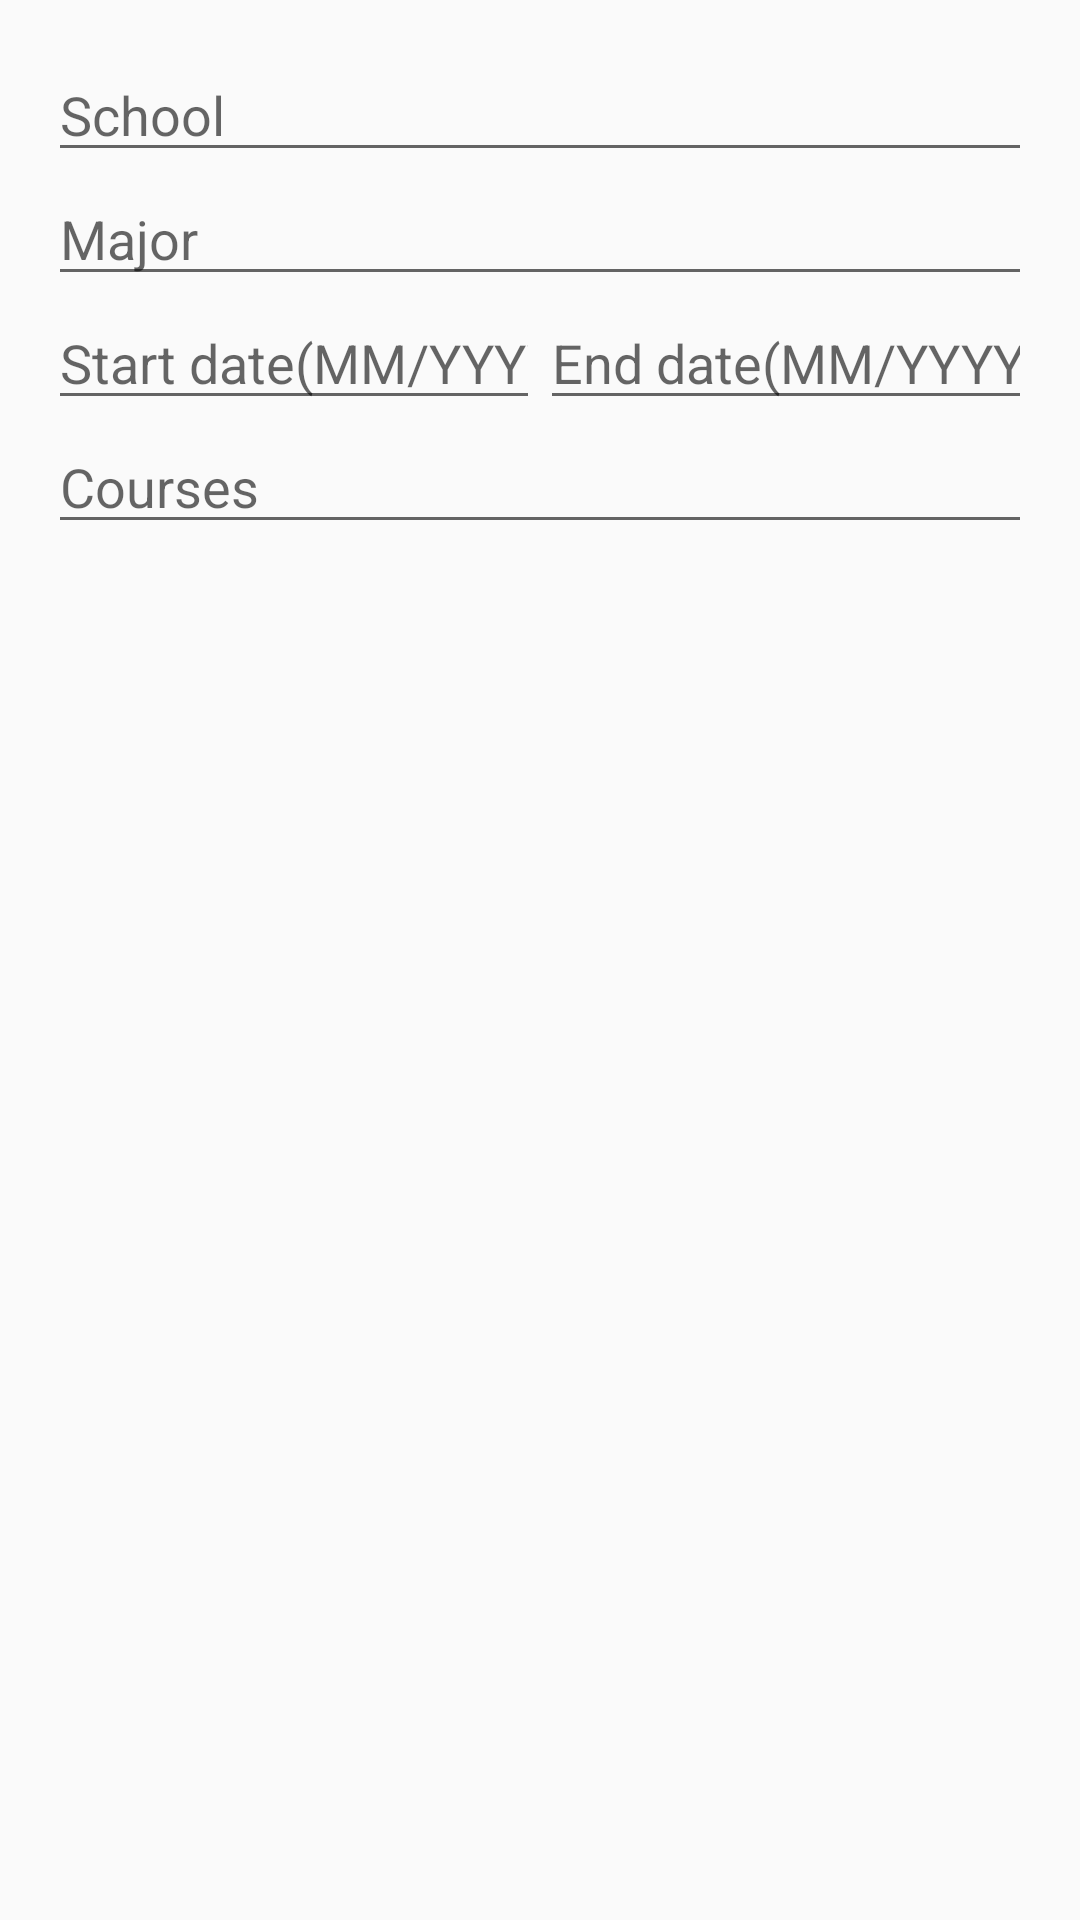

This screen was rendered from an Android layout file. Write that file and the resources it references.
<!-- AndroidManifest.xml: application theme AppTheme -->
<!-- res/layout/activity_education_edit.xml -->
<?xml version="1.0" encoding="utf-8"?>
<LinearLayout
    xmlns:android="http://schemas.android.com/apk/res/android"
    android:layout_width="match_parent"
    android:layout_height="match_parent"
    android:padding="@dimen/spacing_medium"
    android:orientation="vertical">

    <EditText
        android:id="@+id/education_edit_school"
        android:layout_width="match_parent"
        android:layout_height="wrap_content"
        android:hint="@string/education_edit_school_hint"/>

    <EditText
        android:id="@+id/education_edit_major"
        android:layout_width="match_parent"
        android:layout_height="wrap_content"
        android:hint="@string/education_edit_major_hint"/>

    <LinearLayout
        android:layout_width="match_parent"
        android:layout_height="wrap_content">

        <EditText
            android:id="@+id/education_edit_start_date"
            android:layout_width="0dp"
            android:layout_height="wrap_content"
            android:layout_weight="1"
            android:inputType="date"
            android:hint="@string/start_date"/>

        <EditText
            android:id="@+id/education_edit_end_date"
            android:layout_width="0dp"
            android:layout_height="wrap_content"
            android:layout_weight="1"
            android:inputType="date"
            android:hint="@string/end_date"/>

    </LinearLayout>

    <EditText
        android:id="@+id/education_edit_courses"
        android:layout_width="match_parent"
        android:layout_height="wrap_content"
        android:hint="@string/education_edit_courses_hint"/>


</LinearLayout>
<!-- resources referenced by this layout -->
<resources>
  <dimen name="spacing_medium">16dp</dimen>
  <string name="education_edit_courses_hint">Courses</string>
  <string name="education_edit_major_hint">Major</string>
  <string name="education_edit_school_hint">School</string>
  <string name="end_date">End date(MM/YYYY)</string>
  <string name="start_date">Start date(MM/YYYY)</string>
  <style name="AppTheme" parent="Theme.AppCompat.Light.DarkActionBar">
          
          <item name="colorPrimary">@color/colorPrimary</item>
          <item name="colorPrimaryDark">@color/colorPrimaryDark</item>
          <item name="colorAccent">@color/colorAccent</item>
      </style>
  <!-- not gathered from this repository: default colours our renderer supplied (Android Studio template values) -->
  <color name="colorPrimary">#FF6200EE</color>
  <color name="colorPrimaryDark">#FF3700B3</color>
  <color name="colorAccent">#FF03DAC5</color>
</resources>
